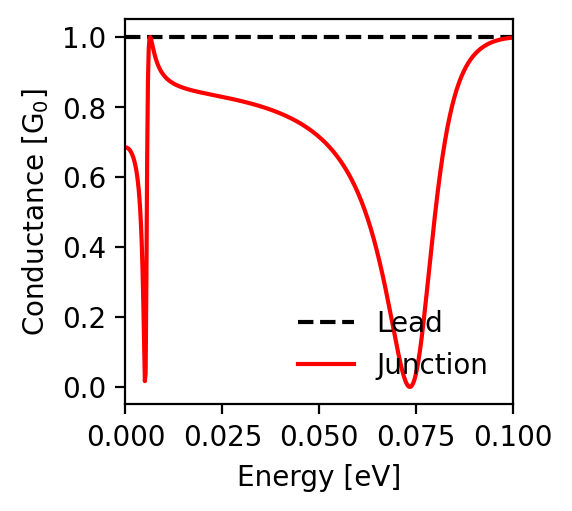

The data file committed next to this chart (first rows):
energy; conductance_lead; conductance_junction
-0.1; 1.0; 0.998
-0.0998; 1.0; 0.998
-0.0996; 1.0; 0.998
-0.0994; 1.0; 0.998
-0.0992; 1.0; 0.997
-0.099; 1.0; 0.997
-0.0988; 1.0; 0.997
-0.0986; 1.0; 0.996
-0.0984; 1.0; 0.996
-0.0982; 1.0; 0.996
-0.098; 1.0; 0.995
-0.0978; 1.0; 0.995
-0.0976; 1.0; 0.995
-0.0974; 1.0; 0.994
-0.0972; 1.0; 0.994
-0.097; 1.0; 0.993
-0.0968; 1.0; 0.993
-0.0966; 1.0; 0.992
-0.0964; 1.0; 0.992
-0.0962; 1.0; 0.991
-0.096; 1.0; 0.99
-0.0958; 1.0; 0.99
-0.0956; 1.0; 0.989
-0.0954; 1.0; 0.988
-0.0952; 1.0; 0.988
-0.095; 1.0; 0.987
-0.0948; 1.0; 0.986
-0.0946; 1.0; 0.985
-0.0944; 1.0; 0.984
-0.0942; 1.0; 0.983
-0.094; 1.0; 0.982
-0.0938; 1.0; 0.981
-0.0936; 1.0; 0.98
-0.0934; 1.0; 0.979
-0.0932; 1.0; 0.978
-0.093; 1.0; 0.977
-0.0928; 1.0; 0.975
-0.0926; 1.0; 0.974
-0.0924; 1.0; 0.972
-0.0922; 1.0; 0.971
-0.092; 1.0; 0.969
-0.0918; 1.0; 0.968
-0.0916; 1.0; 0.966
-0.0914; 1.0; 0.964
-0.0912; 1.0; 0.962
-0.091; 1.0; 0.96
-0.0908; 1.0; 0.958
-0.0906; 1.0; 0.956
-0.0904; 1.0; 0.954
-0.0902; 1.0; 0.951
-0.09; 1.0; 0.949
-0.0898; 1.0; 0.946
-0.0896; 1.0; 0.944
-0.0894; 1.0; 0.941
-0.0892; 1.0; 0.938
-0.089; 1.0; 0.935
-0.0888; 1.0; 0.931
-0.0886; 1.0; 0.928
-0.0884; 1.0; 0.925
-0.0882; 1.0; 0.921
... 941 more rows
